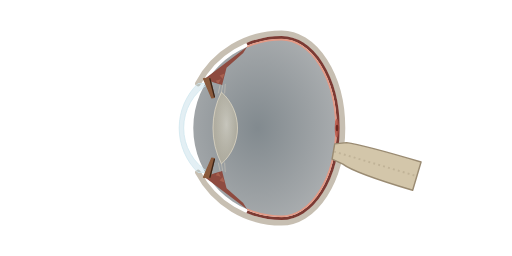
t = 0.00 s
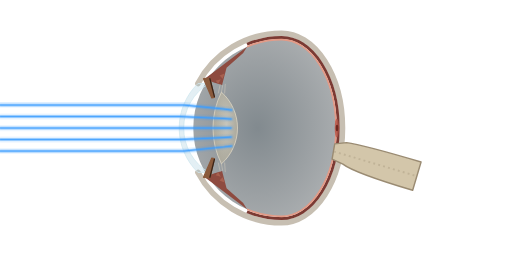
t = 1.65 s
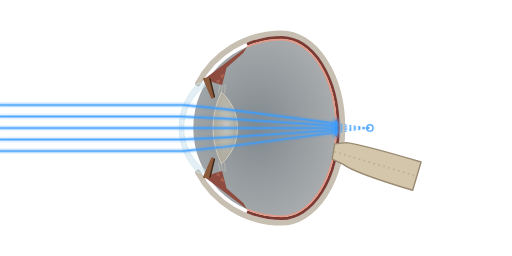
t = 3.45 s
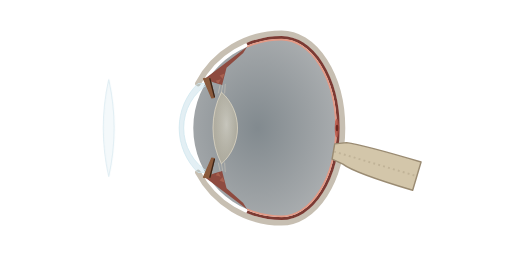
t = 5.00 s
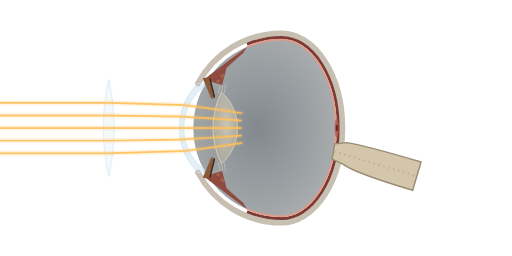
t = 6.58 s
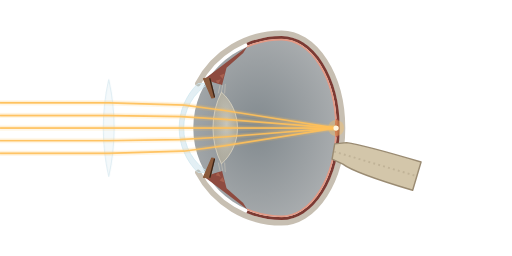
t = 8.38 s

The animated SVG that drew these frames (rendered in a browser with its animation timeline set to each time). Animation: 5 CSS @keyframes rules; one cycle of 10.00 s, repeats indefinitely.

<svg xmlns="http://www.w3.org/2000/svg" viewBox="0 0 800 400" role="img">
<title>Hyperopia: short eye focuses behind the retina; a convex lens moves focus onto the retina</title>
<style>
.ray{fill:none;stroke-linecap:round;stroke-linejoin:round;stroke-dasharray:100 200}
.core{stroke-width:2.6}.glow{stroke-width:8;opacity:.16}

.blue{animation:drawA 10s linear infinite}
@keyframes drawA{0%{stroke-dashoffset:100;opacity:1}24%{stroke-dashoffset:0;opacity:1}40%{stroke-dashoffset:0;opacity:1}48%,100%{stroke-dashoffset:0;opacity:0}}
.warm{animation:drawB 10s linear infinite}
@keyframes drawB{0%,50%{stroke-dashoffset:100;opacity:1}72%{stroke-dashoffset:0;opacity:1}90%{stroke-dashoffset:0;opacity:1}98%,100%{stroke-dashoffset:0;opacity:0}}
.bl,.mk{animation:showA 10s ease-out infinite}
@keyframes showA{0%,22%{opacity:0}29%{opacity:1}40%{opacity:1}48%,100%{opacity:0}}
.sl{animation:lensIn 10s cubic-bezier(.23,1,.32,1) infinite}
@keyframes lensIn{0%,41%{opacity:0;transform:translateX(-14px)}50%{opacity:1;transform:translateX(0)}90%{opacity:1;transform:translateX(0)}98%,100%{opacity:0;transform:translateX(0)}}
.pt{transform-box:fill-box;transform-origin:center;animation:pulse 10s cubic-bezier(.77,0,.175,1) infinite}
@keyframes pulse{0%,71%{opacity:0;transform:scale(.6)}75%{opacity:1;transform:scale(1.3)}80%{transform:scale(1)}85%{transform:scale(1.15)}90%{opacity:1;transform:scale(1)}97%,100%{opacity:0}}
.dash{stroke-dasharray:3 4;fill:none;stroke-width:1.6}
@media (prefers-reduced-motion: reduce){*{animation:none!important}.blue,.bl,.mk{opacity:.0}}
</style>
<defs><radialGradient id="vit" cx=".45" cy=".5" r=".6"><stop offset="0" stop-color="#1b2a33" stop-opacity=".55"/><stop offset="1" stop-color="#101a20" stop-opacity=".35"/></radialGradient><radialGradient id="lensg" cx=".55" cy=".45" r=".6"><stop offset="0" stop-color="#f3ecd8" stop-opacity=".55"/><stop offset="1" stop-color="#cdbd96" stop-opacity=".38"/></radialGradient></defs>
<g id="vitreous"><title>Vitreous</title><path d="M302 199.9 A138 138 0 0 1 440 62 A85 138 0 0 1 525 200 A85 138 0 0 1 440 338 A138 138 0 0 1 302 200.1 Z" fill="url(#vit)"/></g>
<g id="sclera"><title>Sclera</title><path d="M309.3 130.5 A148 148 0 0 1 440 52 A95 148 0 0 1 535 200 A95 148 0 0 1 440 348 A148 148 0 0 1 309.3 269.5" fill="none" stroke="#c7bfb2" stroke-width="9" stroke-linecap="round"/></g>
<g id="choroid"><title>Choroid</title><path d="M386 69.2 A141.5 141.5 0 0 1 440 58.5 A88.5 141.5 0 0 1 528.5 200 A88.5 141.5 0 0 1 440 341.5 A141.5 141.5 0 0 1 386 330.8" fill="none" stroke="#7b3a33" stroke-width="4.5"/></g>
<g id="retina"><title>Retina</title><path d="M386 73 A138 138 0 0 1 440 62 A85 138 0 0 1 525 200 A85 138 0 0 1 440 338 A138 138 0 0 1 386 327" fill="none" stroke="#e39a86" stroke-width="2.6"/></g>
<g id="fovea"><title>Fovea (centre of the macula)</title><ellipse cx="526.2" cy="200" rx="3.2" ry="15" fill="#b4574a" opacity=".85"/><ellipse cx="526.6" cy="200" rx="2" ry="5" fill="#6e2820"/></g>
<g id="optic-nerve"><title>Optic nerve</title><path d="M518.9 248.5 L535.8 256.4 Q553.7 270.2 644.8 297.3 L657.9 253.2 Q566.8 226.2 541.5 222.9 L523 224.8 Z" fill="#d3c6aa" stroke="#9a8b72" stroke-width="2.2" stroke-linejoin="round"/><path d="M521.9 236.8 L651.3 275.3" stroke="#b9ab90" stroke-width="3" stroke-dasharray="3 5" opacity=".7"/></g>
<g id="cornea"><title>Cornea</title><path d="M309.3 130.5 A97 97 0 0 0 309.3 269.5 L326.4 269.5 A81 81 0 0 1 326.4 130.5 Z" fill="#9cc6d6" fill-opacity=".28" stroke="#cfe6ee" stroke-opacity=".85" stroke-width="1.4"/></g>
<g id="ciliary-body"><title>Ciliary body</title><g class="cil-t "><path d="M320 123 L386 73 L380 83 L354 106 L347 133 L334 129 Z" fill="#8e4b40"/><path d="M337 126 L345 124 L341 131 Z M343 118 L351 115 L348 123 Z" fill="#a8604f"/></g><g class="cil-b "><path d="M320 277 L386 327 L380 317 L354 294 L347 267 L334 271 Z" fill="#8e4b40"/><path d="M337 274 L345 276 L341 269 Z M343 282 L351 285 L348 277 Z" fill="#a8604f"/></g></g>
<g id="zonules"><title>Zonules (suspensory ligament)</title><g fill="none" stroke="#d9d2c0" stroke-width=".9" opacity=".8"><path d="M344 132 L341 146 M348 133 L346 144 M352 131 L351 146 M344 268 L341 254 M348 267 L346 256 M352 269 L351 254"/></g></g>
<g id="lens"><title>Crystalline lens</title><g class="lens"><path d="M346 144 A125 125 0 0 0 346 256 A75 75 0 0 0 346 144 Z" fill="url(#lensg)" stroke="#efe6cf" stroke-opacity=".75" stroke-width="1.3"/></g></g>
<g id="iris"><title>Iris</title><path d="M318 123 L328 122 L335 152 L331 153 Z M318 277 L328 278 L335 248 L331 247 Z" fill="#8a5a3c" stroke="#8a5a3c" stroke-width="2" stroke-linejoin="round"/><path d="M328 123 L335 151 M328 277 L335 249" stroke="#3a2418" stroke-width="2" stroke-linecap="round"/></g><g id="convex-lens"><title>Convex (plus) spectacle lens</title><g class="sl"><path d="M170 124 Q187 200 170 276 Q153 200 170 124 Z" fill="#cfe6ee" fill-opacity=".24" stroke="#dcecf2" stroke-opacity=".9" stroke-width="1.6"/></g></g><g id="uncorrected-rays"><title>Uncorrected light rays</title><g class="blue"><path class="ray glow" pathLength="100" stroke="#3b9dff" d="M0 164 L286.9 164 L350 170.4 L524.9 193.1"/><path class="ray glow" pathLength="100" stroke="#3b9dff" d="M0 182 L281.7 182 L350 185.2 L525 196.6"/><path class="ray glow" pathLength="100" stroke="#3b9dff" d="M0 200 L280 200 L350 200 L525 200"/><path class="ray glow" pathLength="100" stroke="#3b9dff" d="M0 218 L281.7 218 L350 214.8 L525 203.4"/><path class="ray glow" pathLength="100" stroke="#3b9dff" d="M0 236 L286.9 236 L350 229.6 L524.9 206.9"/><path class="ray core" pathLength="100" stroke="#3b9dff" d="M0 164 L286.9 164 L350 170.4 L524.9 193.1"/><path class="ray core" pathLength="100" stroke="#3b9dff" d="M0 182 L281.7 182 L350 185.2 L525 196.6"/><path class="ray core" pathLength="100" stroke="#3b9dff" d="M0 200 L280 200 L350 200 L525 200"/><path class="ray core" pathLength="100" stroke="#3b9dff" d="M0 218 L281.7 218 L350 214.8 L525 203.4"/><path class="ray core" pathLength="100" stroke="#3b9dff" d="M0 236 L286.9 236 L350 229.6 L524.9 206.9"/></g></g><g class="mk"><path class="dash" stroke="#3b9dff" d="M524.9 193.1 L578 200"/><path class="dash" stroke="#3b9dff" d="M525 196.6 L578 200"/><path class="dash" stroke="#3b9dff" d="M525 200 L578 200"/><path class="dash" stroke="#3b9dff" d="M525 203.4 L578 200"/><path class="dash" stroke="#3b9dff" d="M524.9 206.9 L578 200"/></g><g id="blur-circle"><title>Blur circle on the retina</title><g class="bl"><path d="M524.8 190.1 A85 138 0 0 1 524.8 209.9" fill="none" stroke="#3b9dff" stroke-width="14" stroke-linecap="round" opacity=".28"/><path d="M524.8 190.1 A85 138 0 0 1 524.8 209.9" fill="none" stroke="#3b9dff" stroke-width="5" stroke-linecap="round" opacity=".9"/></g></g><g id="focus-behind-retina"><title>Uncorrected focus, behind the retina</title><g class="mk"><circle cx="578" cy="200" r="5" fill="none" stroke="#3b9dff" stroke-width="2"/></g></g><g id="corrected-rays"><title>Light rays after the correcting lens</title><g class="warm"><path class="ray glow" pathLength="100" stroke="#ffc05a" d="M0 160.6 L170 160.5 L286.9 164 L350 172.4 L525 200"/><path class="ray glow" pathLength="100" stroke="#ffc05a" d="M0 180.3 L170 180.3 L281.7 182 L350 186.2 L525 200"/><path class="ray glow" pathLength="100" stroke="#ffc05a" d="M0 200 L170 200 L280 200 L350 200 L525 200"/><path class="ray glow" pathLength="100" stroke="#ffc05a" d="M0 219.7 L170 219.7 L281.7 218 L350 213.8 L525 200"/><path class="ray glow" pathLength="100" stroke="#ffc05a" d="M0 239.4 L170 239.5 L286.9 236 L350 227.6 L525 200"/><path class="ray core" pathLength="100" stroke="#ffc05a" d="M0 160.6 L170 160.5 L286.9 164 L350 172.4 L525 200"/><path class="ray core" pathLength="100" stroke="#ffc05a" d="M0 180.3 L170 180.3 L281.7 182 L350 186.2 L525 200"/><path class="ray core" pathLength="100" stroke="#ffc05a" d="M0 200 L170 200 L280 200 L350 200 L525 200"/><path class="ray core" pathLength="100" stroke="#ffc05a" d="M0 219.7 L170 219.7 L281.7 218 L350 213.8 L525 200"/><path class="ray core" pathLength="100" stroke="#ffc05a" d="M0 239.4 L170 239.5 L286.9 236 L350 227.6 L525 200"/></g></g><g id="corrected-focus"><title>Corrected focus on the fovea</title><g class="pt"><circle cx="525" cy="200" r="11" fill="#ffc05a" opacity=".35"/><circle cx="525" cy="200" r="3.6" fill="#fff6e0"/></g></g>
</svg>
